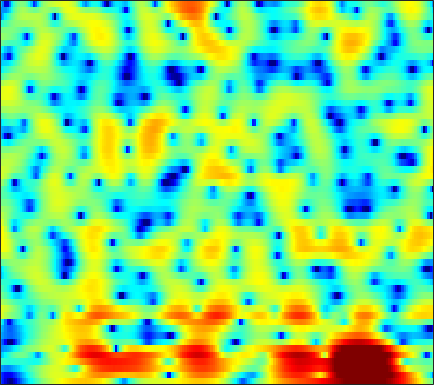

Values plotted in this chart, from the file beside it:
-13.085, -14.659, -17.056, -19.553, -20.873, -20.314, -17.842, -15.857, -13.509, -11.514, -9.7957, -8.6084, -7.1567, -5.8178, -4.8934, -3.7352, -2.6646, -1.9098, -0.97504, -0.095799, 0.71991, 1.2975, 2.0133, 2.6676
-13.29, -14.54, -15.78, -16.31, -16.18, -15.41, -14.13, -12.98, -11.33, -9.649, -8.053, -6.907, -5.452, -4.103, -3.166, -2.004, -0.9485, -0.2233, 0.6537, 1.432, 2.104, 2.539, 3.025, 3.404
-8.601, -9.387, -10.01, -10.1, -9.864, -9.236, -8.422, -7.754, -6.835, -5.914, -5, -4.332, -3.469, -2.632, -2.017, -1.229, -0.4781, 0.07004, 0.7688, 1.421, 2.022, 2.432, 2.907, 3.291
-2.791, -3.193, -3.537, -3.708, -3.746, -3.7, -3.613, -3.548, -3.494, -3.474, -3.525, -3.625, -3.842, -4.151, -4.364, -4.544, -4.525, -4.284, -3.598, -2.576, -1.401, -0.5011, 0.619, 1.627
-7.479, -6.733, -5.332, -4.029, -3.202, -2.277, -1.542, -1.118, -0.7211, -0.494, -0.5018, -0.7023, -1.277, -2.283, -3.398, -5.53, -8.459, -9.978, -8.201, -4.701, -1.854, -0.2201, 1.37, 2.456
-9.748, -9.633, -9.152, -8.467, -7.903, -6.967, -5.829, -4.907, -3.74, -2.607, -1.627, -1.03, -0.4009, 0.06931, 0.3575, 0.7054, 1.038, 1.346, 1.805, 2.291, 2.78, 3.113, 3.433, 3.545
-10.75, -12.58, -15.71, -20.73, -26.98, -23.38, -16.58, -13.35, -10.27, -7.974, -6.164, -5.032, -3.738, -2.635, -1.91, -1.041, -0.2757, 0.243, 0.8466, 1.383, 1.868, 2.196, 2.568, 2.862
-8.467, -9.402, -10.48, -11.21, -11.46, -11.37, -10.83, -10.19, -9.12, -7.909, -6.718, -5.858, -4.757, -3.723, -3.006, -2.135, -1.341, -0.7946, -0.1241, 0.5143, 1.103, 1.512, 2.019, 2.484
-7.4, -8.716, -10.36, -11.54, -11.9, -11.63, -10.67, -9.777, -8.564, -7.377, -6.271, -5.497, -4.525, -3.644, -3.025, -2.261, -1.549, -1.046, -0.423, 0.1777, 0.7317, 1.123, 1.634, 2.15
-4.02, -6.327, -10.43, -15.68, -16.79, -12.86, -9.56, -7.849, -6.27, -5.255, -4.586, -4.195, -3.708, -3.2, -2.753, -2.068, -1.351, -0.8345, -0.2507, 0.1737, 0.4123, 0.5317, 0.7076, 1.011
3.982, 3.122, 2.025, 1.076, 0.5152, -0.0253, -0.4526, -0.8163, -1.453, -2.441, -3.99, -5.612, -8.44, -10.46, -9.211, -5.931, -3.259, -1.87, -0.7386, -0.3825, -0.8326, -1.755, -4.171, -8.647
4.207, 3.725, 3.034, 2.312, 1.763, 1.03, 0.2607, -0.388, -1.352, -2.493, -3.841, -4.967, -6.35, -6.995, -6.617, -5.239, -3.642, -2.652, -1.706, -1.211, -1.115, -1.292, -1.788, -2.174
1.79, 1.342, 0.6771, -0.03184, -0.571, -1.278, -1.923, -2.338, -2.801, -3.123, -3.3, -3.346, -3.252, -3.001, -2.693, -2.158, -1.577, -1.144, -0.6118, -0.1552, 0.2053, 0.4017, 0.6426, 0.8929
-0.3209, -0.9236, -1.87, -2.981, -3.916, -5.235, -6.406, -6.965, -7.078, -6.456, -5.419, -4.55, -3.423, -2.398, -1.699, -0.8766, -0.1758, 0.282, 0.8055, 1.229, 1.554, 1.743, 1.964, 2.13
-1.671, -2.283, -3.337, -4.782, -6.231, -8.99, -13.65, -20.74, -21.3, -12, -7.552, -5.308, -3.089, -1.429, -0.4477, 0.5812, 1.368, 1.825, 2.275, 2.558, 2.7, 2.734, 2.688, 2.539
-3.368, -3.362, -3.437, -3.66, -3.929, -4.384, -4.793, -4.864, -4.478, -3.538, -2.291, -1.313, -0.09257, 0.9626, 1.621, 2.323, 2.834, 3.087, 3.255, 3.24, 3.044, 2.778, 2.243, 1.54
-7.674, -6.049, -4.392, -3.193, -2.518, -1.8, -1.197, -0.7806, -0.2278, 0.3593, 0.9688, 1.426, 1.997, 2.499, 2.806, 3.117, 3.277, 3.286, 3.139, 2.801, 2.247, 1.669, 0.6827, -0.5813
-6.968, -5.309, -3.539, -2.182, -1.397, -0.57, 0.093, 0.4951, 0.9611, 1.379, 1.765, 2.039, 2.374, 2.659, 2.822, 2.953, 2.939, 2.83, 2.531, 2.028, 1.297, 0.594, -0.5412, -1.985
-1.545, -1.013, -0.3775, 0.1177, 0.397, 0.6379, 0.7394, 0.7698, 0.7999, 0.8661, 1.03, 1.221, 1.552, 1.907, 2.156, 2.384, 2.476, 2.429, 2.182, 1.707, 1.005, 0.3161, -0.8479, -2.246
2.46, 2.6, 2.617, 2.403, 2.099, 1.469, 0.539, -0.3106, -1.552, -2.594, -2.876, -2.433, -1.278, -0.0129, 0.8108, 1.641, 2.164, 2.331, 2.275, 1.925, 1.29, 0.6246, -0.497, -1.825
4.92, 4.801, 4.425, 3.777, 3.068, 1.802, 0.04793, -1.766, -5.307, -11.6, -18.83, -10.73, -5.071, -1.927, -0.3978, 0.9713, 1.738, 1.991, 1.98, 1.618, 0.9267, 0.2341, -0.8851, -2.325
5.364, 5.017, 4.368, 3.545, 2.806, 1.711, 0.5413, -0.359, -1.444, -2.232, -2.416, -2.127, -1.338, -0.4223, 0.1755, 0.7678, 1.002, 0.9523, 0.5825, -0.1617, -1.22, -2.174, -3.609, -5.074
5.634, 4.948, 3.827, 2.537, 1.552, 0.3003, -0.6296, -0.9895, -1.056, -0.7809, -0.3024, 0.1187, 0.6787, 1.163, 1.43, 1.563, 1.406, 1.077, 0.2644, -1.028, -2.924, -4.848, -8.242, -12.17
5.65, 4.566, 2.701, 0.1819, -2.28, -6.641, -10.92, -9.735, -5.84, -2.962, -1.027, 0.03366, 1.067, 1.776, 2.125, 2.349, 2.321, 2.085, 1.478, 0.4974, -0.9419, -2.343, -4.646, -6.841
3.942, 2.975, 1.364, -0.6729, -2.434, -4.874, -6.54, -6.528, -5.342, -3.863, -2.603, -1.845, -1.033, -0.4047, -0.02167, 0.4142, 0.7432, 0.8817, 0.9574, 0.859, 0.6346, 0.4052, 0.07608, -0.06578
2.49, 1.947, 1.081, 0.09682, -0.6776, -1.655, -2.492, -3.004, -3.52, -3.903, -4.21, -4.397, -4.488, -4.307, -3.926, -3.146, -2.231, -1.51, -0.6241, 0.112, 0.7072, 1.058, 1.453, 1.746
1.302, 1.076, 0.6293, 0.05231, -0.4765, -1.255, -2.139, -2.877, -3.999, -5.39, -7.207, -8.952, -11.88, -14.09, -12.92, -9.313, -6.126, -4.208, -2.203, -0.637, 0.5737, 1.302, 2.072, 2.609
-0.332, -0.3664, -0.6048, -1.028, -1.435, -2.109, -2.901, -3.574, -4.639, -5.919, -7.536, -9.024, -11.27, -12.63, -11.77, -9.011, -6.182, -4.344, -2.334, -0.7044, 0.5951, 1.392, 2.235, 2.89
-1.672, -1.723, -2.046, -2.606, -3.092, -3.816, -4.467, -4.882, -5.336, -5.67, -5.917, -6.034, -6.047, -5.74, -5.282, -4.391, -3.271, -2.364, -1.166, -0.03241, 0.9621, 1.619, 2.349, 2.946
-1.264, -1.684, -2.632, -4.055, -5.37, -7.204, -8.502, -8.671, -7.883, -6.764, -5.748, -5.103, -4.377, -3.753, -3.292, -2.62, -1.819, -1.197, -0.2864, 0.6273, 1.505, 2.099, 2.773, 3.27
1.281, 0.5501, -0.9348, -3.171, -5.619, -10.56, -19.07, -16.32, -9.847, -6.632, -4.859, -4.086, -3.525, -3.325, -3.255, -3.107, -2.681, -2.086, -0.9802, 0.2609, 1.496, 2.304, 3.196, 3.768
3.522, 3.027, 2.121, 0.995, 0.01819, -1.241, -2.172, -2.513, -2.538, -2.428, -2.463, -2.755, -3.636, -5.164, -6.894, -10.07, -12.34, -10.25, -6.196, -2.965, -0.5999, 0.7597, 2.113, 3.035
3.208, 3.121, 2.856, 2.467, 2.099, 1.578, 1.042, 0.6456, 0.08001, -0.5514, -1.367, -2.144, -3.512, -5.337, -7.03, -9.518, -10.85, -10.05, -7.627, -5.175, -3.091, -1.784, -0.3512, 0.7881
2.116, 2.344, 2.489, 2.449, 2.359, 2.128, 1.808, 1.514, 1.017, 0.4071, -0.3758, -1.066, -2.12, -3.352, -4.288, -5.449, -6.47, -6.905, -7.058, -6.486, -5.336, -4.171, -2.556, -1.064
1.283, 1.563, 1.794, 1.916, 1.952, 1.929, 1.831, 1.694, 1.442, 1.05, 0.5311, 0.01954, -0.8281, -1.898, -2.894, -4.554, -6.741, -9.048, -13.43, -16.63, -11.43, -7.782, -4.317, -1.9
-0.2043, -0.2205, -0.2482, -0.1817, -0.1071, 0.08558, 0.302, 0.4512, 0.5909, 0.6314, 0.5428, 0.3685, -0.03291, -0.6279, -1.27, -2.389, -3.815, -5.083, -6.733, -7.2, -5.823, -4.151, -2.001, -0.3105
-3.864, -4.636, -5.497, -5.847, -5.573, -4.71, -3.638, -2.863, -2.025, -1.354, -0.8872, -0.6136, -0.3587, -0.2276, -0.1805, -0.202, -0.305, -0.3421, -0.3229, -0.1091, 0.323, 0.7495, 1.377, 1.957
-8.297, -10.73, -16.2, -27.2, -17.93, -11.36, -8.055, -6.486, -5.119, -4.213, -3.474, -2.909, -2.046, -1.125, -0.4173, 0.4495, 1.187, 1.643, 2.172, 2.582, 2.922, 3.096, 3.224, 3.255
-8.165, -8.611, -9.276, -9.567, -9.072, -7.976, -7.008, -6.749, -6.997, -8.036, -9.037, -8.72, -6.397, -3.489, -1.637, 0.3389, 1.86, 2.7, 3.532, 4.069, 4.337, 4.39, 4.248, 3.843
-6.364, -5.135, -4.161, -3.606, -3.31, -3.223, -3.482, -4.048, -5.45, -7.895, -11.34, -11.86, -7.61, -3.594, -1.353, 0.8322, 2.392, 3.228, 3.999, 4.427, 4.53, 4.437, 4.065, 3.375
-2.195, -1.566, -0.9227, -0.4763, -0.31, -0.2668, -0.4467, -0.6764, -1.112, -1.555, -1.766, -1.634, -1.066, -0.18, 0.5199, 1.415, 2.099, 2.485, 2.766, 2.817, 2.637, 2.345, 1.787, 1.041
0.973, 1.186, 1.447, 1.618, 1.664, 1.649, 1.531, 1.39, 1.168, 0.9338, 0.7618, 0.696, 0.6936, 0.7782, 0.8576, 0.966, 1.004, 0.954, 0.7359, 0.3186, -0.2822, -0.865, -1.757, -2.66
2.845, 2.999, 3.142, 3.187, 3.165, 3.028, 2.787, 2.526, 2.111, 1.651, 1.162, 0.8046, 0.3936, 0.06768, -0.09474, -0.2917, -0.4811, -0.7093, -1.165, -1.917, -3.056, -4.187, -6.127, -8.432
3.851, 4.068, 4.238, 4.277, 4.209, 3.963, 3.531, 3.082, 2.294, 1.301, 0.1294, -0.8098, -1.977, -2.762, -2.959, -2.781, -2.428, -2.234, -2.266, -2.744, -3.814, -5.091, -7.645, -11.67
3.627, 3.974, 4.296, 4.441, 4.406, 4.177, 3.683, 3.119, 2.045, 0.4705, -1.76, -4.098, -8.71, -15.08, -13.24, -7.766, -4.624, -3.191, -2.124, -1.746, -1.906, -2.32, -3.14, -4.086
1.329, 1.886, 2.474, 2.856, 3.006, 3.011, 2.771, 2.401, 1.64, 0.5296, -1, -2.407, -4.434, -5.789, -5.666, -4.264, -2.664, -1.668, -0.7378, -0.2214, -0.03816, -0.07725, -0.2982, -0.628
-2.371, -1.527, -0.6142, 0.09037, 0.5047, 0.8817, 1.09, 1.133, 1.041, 0.8164, 0.476, 0.2027, -0.1163, -0.2637, -0.2349, 0.0008534, 0.346, 0.6024, 0.8865, 1.03, 1.005, 0.887, 0.6088, 0.2334
-5.705, -4.712, -3.659, -2.79, -2.218, -1.497, -0.8345, -0.368, 0.1757, 0.6111, 0.9744, 1.194, 1.45, 1.672, 1.833, 2.011, 2.162, 2.219, 2.211, 2.079, 1.794, 1.476, 0.9115, 0.1893
-7.294, -6.968, -6.698, -6.323, -5.822, -4.739, -3.387, -2.348, -1.08, -0.009422, 0.8934, 1.45, 2.076, 2.576, 2.885, 3.186, 3.376, 3.429, 3.351, 3.097, 2.642, 2.138, 1.241, 0.03571
-7.306, -8.626, -11.57, -16.04, -16.35, -11.03, -6.874, -4.672, -2.504, -0.8924, 0.3194, 1.062, 1.897, 2.602, 3.046, 3.55, 3.905, 4.073, 4.115, 3.922, 3.469, 2.935, 1.917, 0.4951
-4.36, -5.571, -7.528, -9.212, -9.333, -7.685, -5.563, -4.223, -2.86, -1.89, -1.176, -0.6725, 0.03254, 0.8609, 1.525, 2.416, 3.18, 3.619, 4.004, 4.105, 3.898, 3.544, 2.785, 1.698
-0.5868, -1.067, -1.685, -2.15, -2.343, -2.438, -2.482, -2.59, -2.957, -3.76, -4.91, -5.762, -5.886, -4.28, -2.522, -0.3678, 1.357, 2.313, 3.208, 3.711, 3.853, 3.745, 3.343, 2.666
0.9302, 0.6876, 0.3851, 0.09341, -0.1246, -0.495, -1.019, -1.587, -2.744, -4.607, -7.717, -11.56, -16, -9.312, -5.457, -2.081, 0.1409, 1.318, 2.37, 2.971, 3.223, 3.208, 2.972, 2.541
-0.1637, -0.1953, -0.1452, -0.07524, -0.05855, -0.09747, -0.2641, -0.5087, -1.014, -1.641, -2.33, -2.698, -2.706, -2.075, -1.288, -0.1718, 0.8209, 1.409, 1.923, 2.131, 2.058, 1.853, 1.426, 0.917
-3.782, -3.205, -2.333, -1.496, -0.9491, -0.3247, 0.1474, 0.4044, 0.6396, 0.7547, 0.8334, 0.8959, 1.034, 1.242, 1.432, 1.712, 1.942, 2.024, 1.979, 1.683, 1.052, 0.3482, -0.9164, -2.449
-10.63, -7.93, -5.569, -3.811, -2.661, -1.308, -0.164, 0.5546, 1.315, 1.812, 2.118, 2.233, 2.272, 2.256, 2.215, 2.194, 2.177, 2.14, 1.997, 1.62, 0.8516, -0.1161, -2.202, -5.781
-9.517, -9.697, -9.675, -8.421, -6.666, -4.096, -1.908, -0.6367, 0.541, 1.242, 1.459, 1.352, 0.8985, 0.2101, -0.3036, -0.7549, -0.6522, -0.2366, 0.4383, 0.9605, 1.164, 1.036, 0.5447, -0.1748
-7.766, -10.66, -17.2, -16.71, -10.79, -6.074, -3.141, -1.674, -0.4558, 0.09251, -0.01325, -0.5398, -1.943, -4.487, -7.578, -13.86, -11.29, -6.729, -2.928, -0.5969, 0.8524, 1.572, 2.203, 2.572
